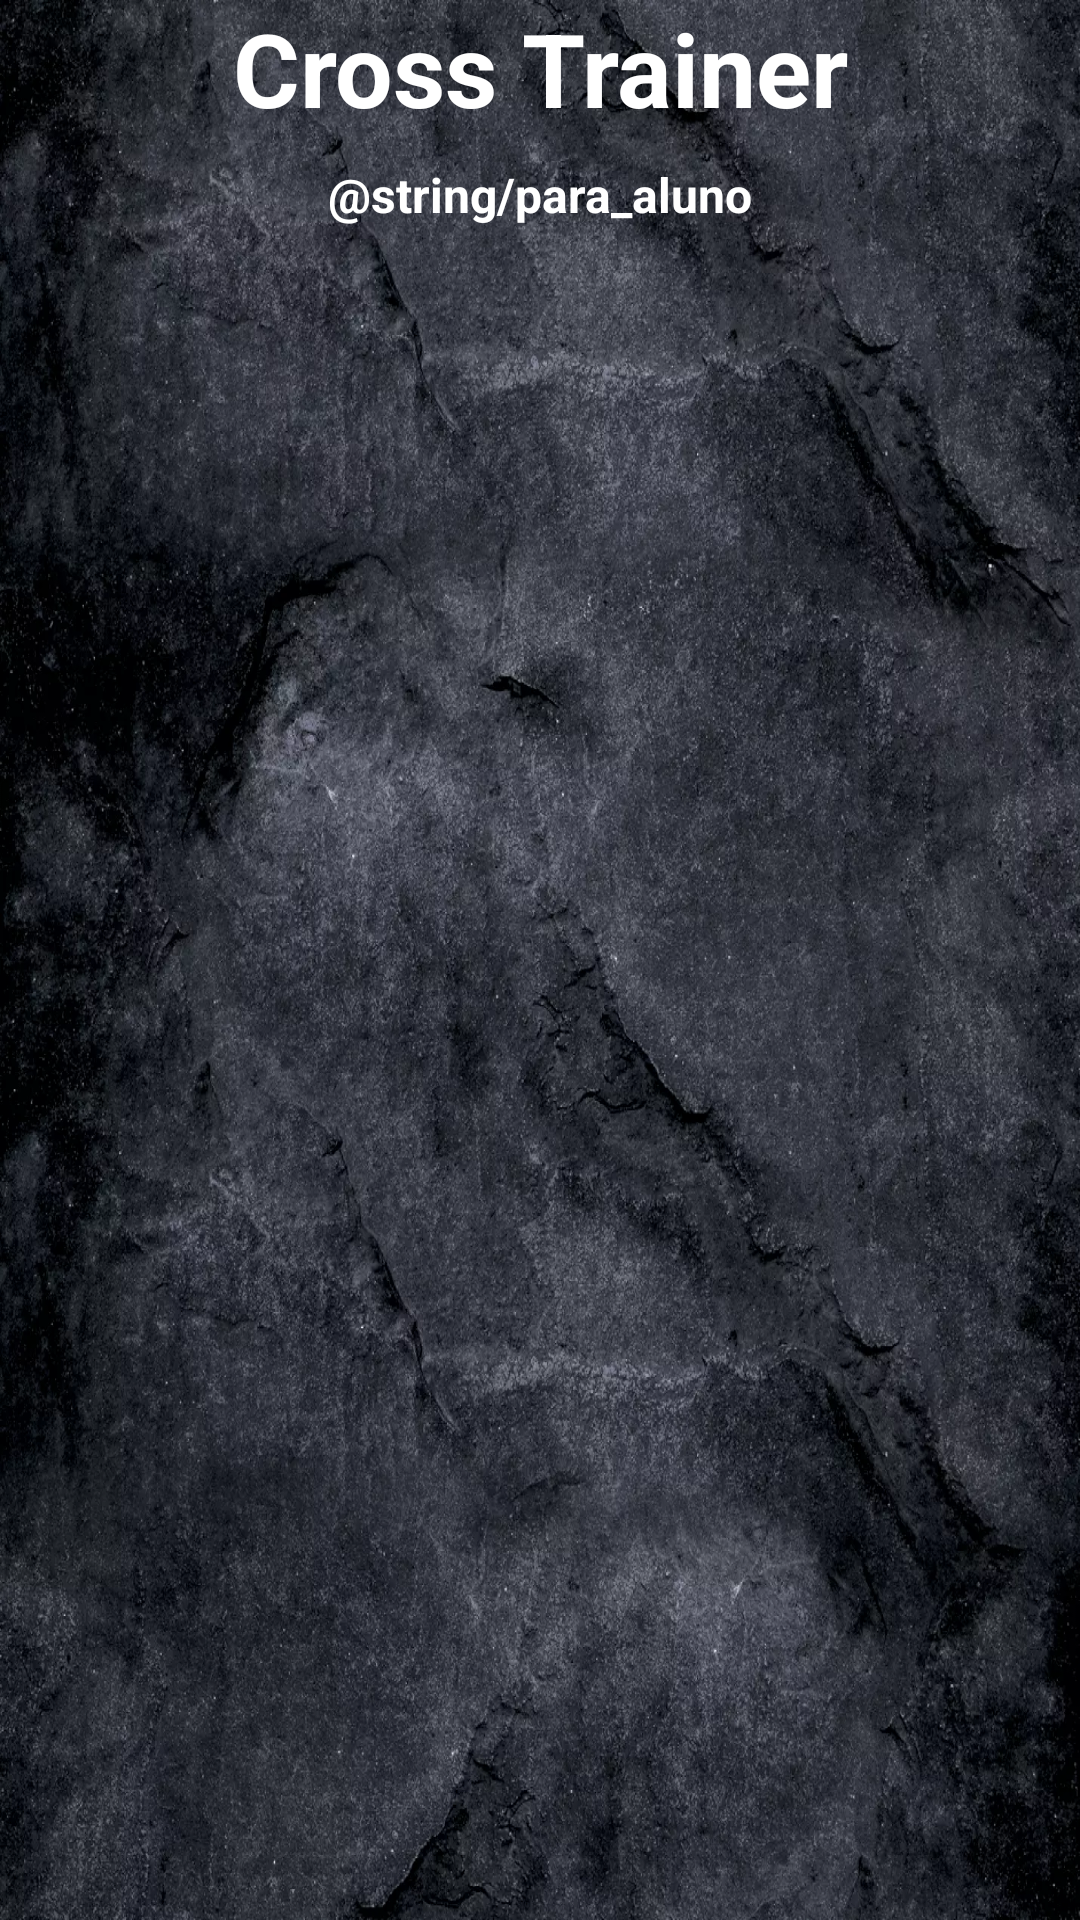

Write the Android layout XML for this screen, with the resource values it uses.
<!-- AndroidManifest.xml: application theme Theme.CrossTrainer -->
<!-- res/layout/intro_login.xml -->
<?xml version="1.0" encoding="utf-8"?>
<androidx.constraintlayout.widget.ConstraintLayout xmlns:android="http://schemas.android.com/apk/res/android"
    xmlns:app="http://schemas.android.com/apk/res-auto"
    xmlns:tools="http://schemas.android.com/tools"
    android:layout_width="match_parent"
    android:layout_height="match_parent"
    android:background="@drawable/background_marmore"
    tools:context=".activity.LoginActivity">

    <ImageView
        android:id="@+id/imageView4"
        android:layout_width="235dp"
        android:layout_height="46dp"
        android:layout_marginBottom="32dp"
        android:contentDescription="@string/trainer"
        app:layout_constraintBottom_toTopOf="@+id/textView8"
        app:layout_constraintEnd_toEndOf="parent"
        app:layout_constraintStart_toStartOf="parent"
        app:srcCompat="@drawable/intro_um" />

    <TextView
        android:id="@+id/textView8"
        android:layout_width="297dp"
        android:layout_height="46dp"
        android:text="@string/app_name"
        android:textAlignment="center"
        android:textAppearance="@style/TextAppearance.AppCompat.Small"
        android:textColor="@color/white"
        android:textSize="34sp"
        android:textStyle="bold"
        app:layout_constraintEnd_toEndOf="parent"
        app:layout_constraintStart_toStartOf="parent"
        app:layout_constraintTop_toTopOf="parent" />

    <TextView
        android:id="@+id/textView9"
        android:layout_width="wrap_content"
        android:layout_height="wrap_content"
        android:layout_marginTop="8dp"
        android:text="@string/para_aluno"
        android:textAlignment="center"
        android:textColor="@color/design_default_color_on_primary"
        android:textSize="16sp"
        android:textStyle="bold"
        app:layout_constraintEnd_toEndOf="parent"
        app:layout_constraintStart_toStartOf="parent"
        app:layout_constraintTop_toBottomOf="@+id/textView8" />
</androidx.constraintlayout.widget.ConstraintLayout>
<!-- resources referenced by this layout -->
<resources>
  <color name="white">#FFFFFFFF</color>
  <!-- drawable background_marmore: webp bitmap (drawable, 454866 bytes) -->
  <!-- drawable intro_um: png bitmap (drawable, 6522 bytes) -->
  <string name="app_name">Cross Trainer</string>
  <style name="Theme.CrossTrainer" parent="Theme.AppCompat.Light.DarkActionBar">
          
          <item name="colorPrimary">@color/purple_500</item>
          <item name="colorPrimaryDark">@color/purple_700</item>
          <item name="colorAccent">@color/teal_200</item>
          
      </style>
  <color name="purple_500">#FF6200EE</color>
  <color name="purple_700">#FF3700B3</color>
  <color name="teal_200">#FF03DAC5</color>
</resources>
